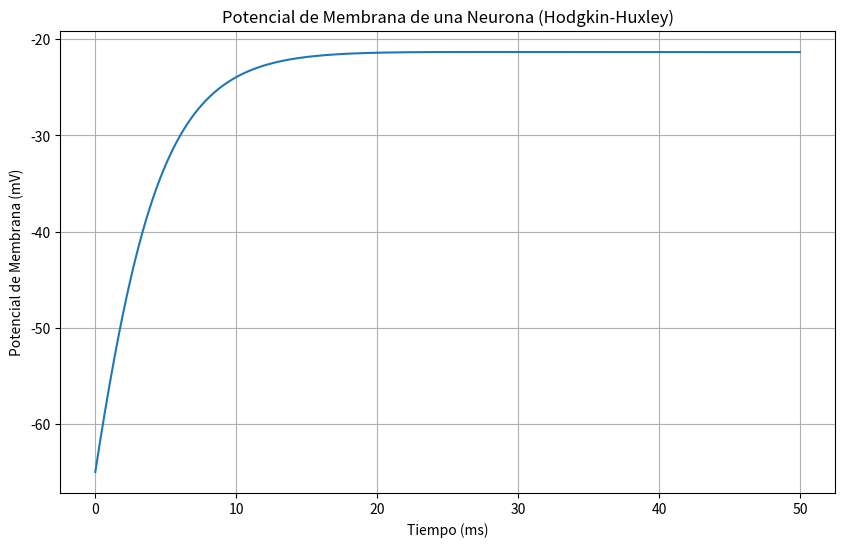

Source code (Python):
import numpy as np
from scipy.integrate import solve_ivp
import matplotlib.pyplot as plt

# Definir las ecuaciones de Hodgkin-Huxley
def hodgkin_huxley(t, y, I_ext):
    V, m, h, n = y
    C_m = 1.0  # Capacitancia de la membrana (uF/cm^2)
    g_Na = 120.0  # Conductancia máxima de sodio (mS/cm^2)
    g_K = 36.0  # Conductancia máxima de potasio (mS/cm^2)
    g_L = 0.3  # Conductancia máxima de fuga (mS/cm^2)
    E_Na = 50.0  # Potencial de equilibrio de sodio (mV)
    E_K = -77.0  # Potencial de equilibrio de potasio (mV)
    E_L = -54.387  # Potencial de equilibrio de fuga (mV)

    alpha_m = (2.5 - 0.1 * V) / (np.exp(2.5 - 0.1 * V) - 1)
    beta_m = 4 * np.exp(-V / 18)
    alpha_h = 0.07 * np.exp(-V / 20)
    beta_h = 1 / (np.exp(3 - 0.1 * V) + 1)
    alpha_n = (0.1 - 0.01 * V) / (np.exp(1 - 0.1 * V) - 1)
    beta_n = 0.125 * np.exp(-V / 80)

    I_Na = g_Na * m**3 * h * (V - E_Na)
    I_K = g_K * n**4 * (V - E_K)
    I_L = g_L * (V - E_L)
    dVdt = (I_ext - I_Na - I_K - I_L) / C_m
    dmdt = alpha_m * (1 - m) - beta_m * m
    dhdt = alpha_h * (1 - h) - beta_h * h
    dndt = alpha_n * (1 - n) - beta_n * n
    return [dVdt, dmdt, dhdt, dndt]

# Parámetros y condiciones iniciales
I_ext = 10.0  # Corriente externa aplicada (uA/cm^2)
y0 = [-65, 0.05, 0.6, 0.3]  # Potencial de membrana inicial y valores iniciales de compuertas

# Tiempo de integración
t_span = (0, 50)
t_eval = np.linspace(0, 50, 1000)

# Resolver las ecuaciones de Hodgkin-Huxley
sol = solve_ivp(hodgkin_huxley, t_span, y0, args=(I_ext,), t_eval=t_eval)

# Visualizar la solución
plt.figure(figsize=(10, 6))
plt.plot(sol.t, sol.y[0])
plt.xlabel('Tiempo (ms)')
plt.ylabel('Potencial de Membrana (mV)')
plt.title('Potencial de Membrana de una Neurona (Hodgkin-Huxley)')
plt.grid(True)
plt.show()
